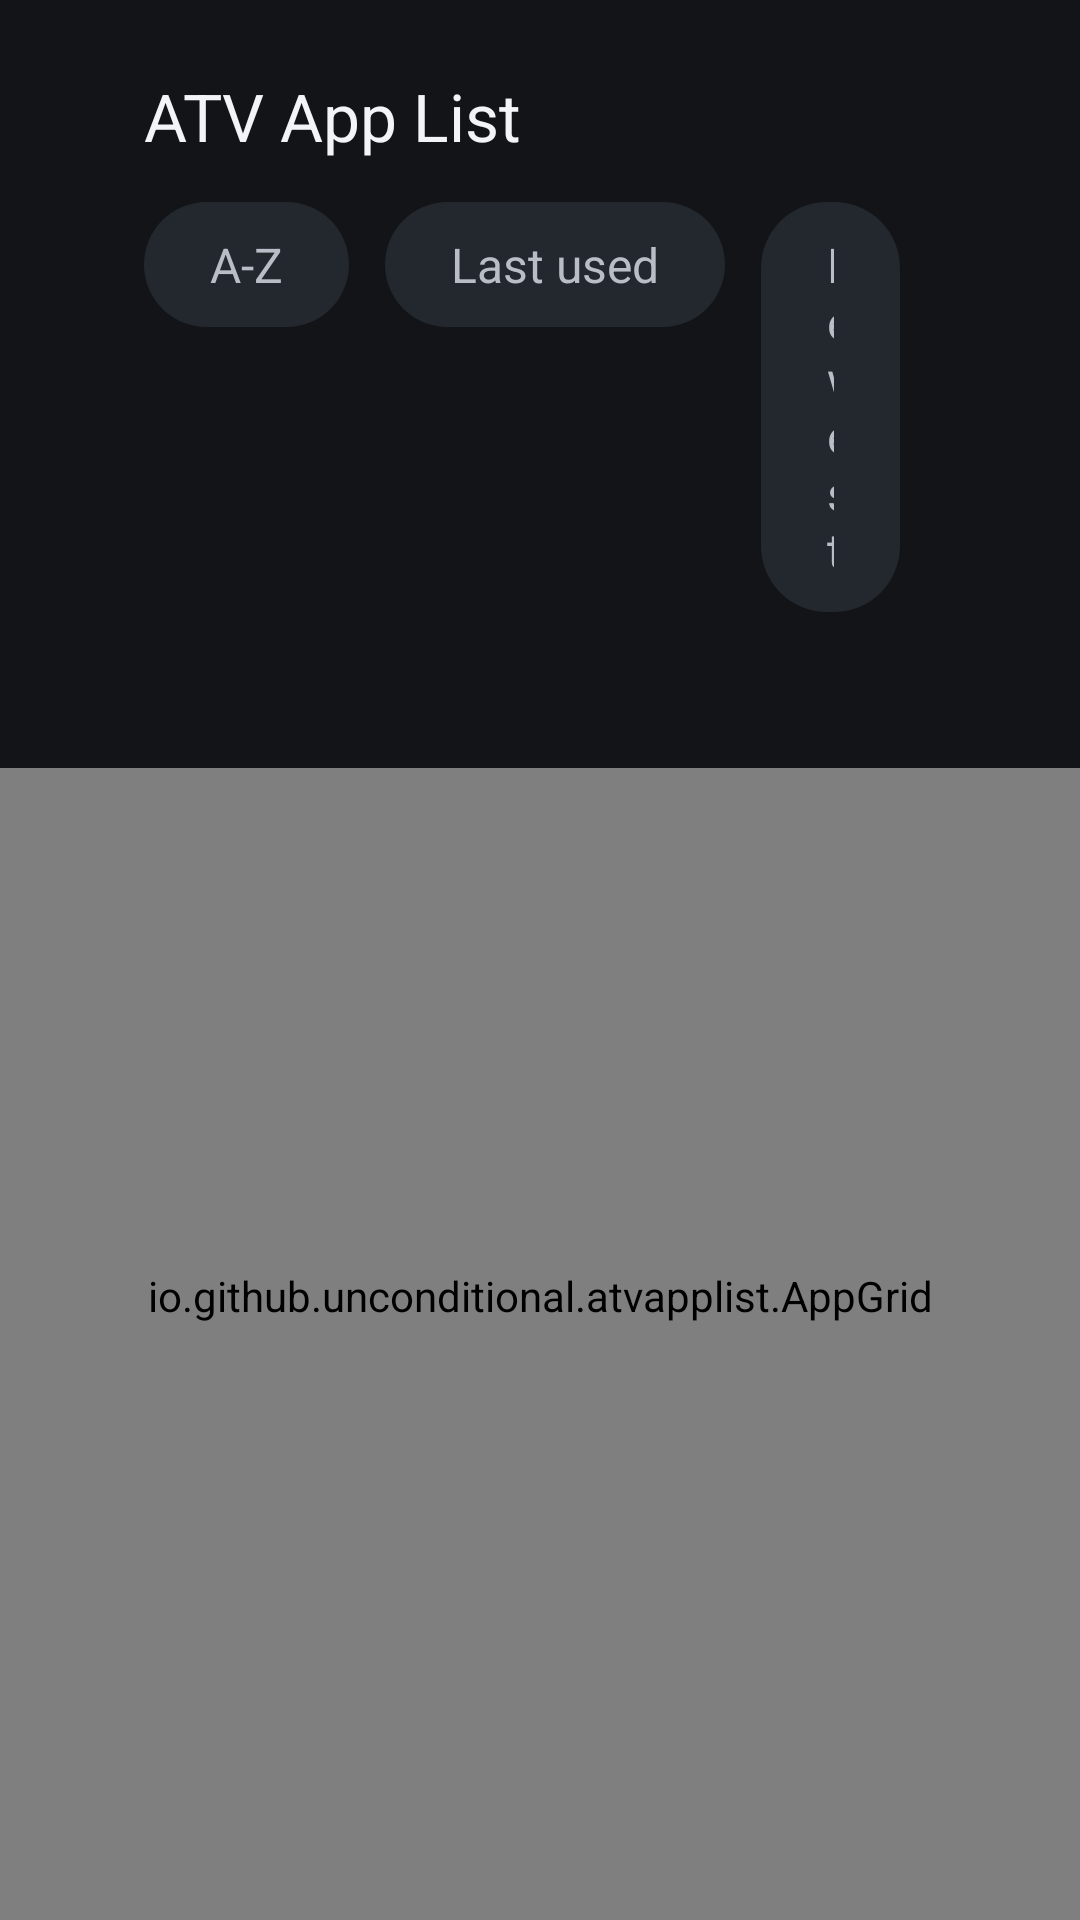

Produce the Android XML layout that renders to this screen, including the resource entries it uses.
<!-- AndroidManifest.xml: application theme AppTheme -->
<!-- res/layout/activity_main.xml -->
<?xml version="1.0" encoding="utf-8"?>
<FrameLayout xmlns:android="http://schemas.android.com/apk/res/android"
    android:layout_width="match_parent"
    android:layout_height="match_parent"
    android:background="@color/page_bg">

    <LinearLayout
        android:layout_width="match_parent"
        android:layout_height="match_parent"
        android:orientation="vertical">

        <LinearLayout
            android:layout_width="match_parent"
            android:layout_height="wrap_content"
            android:orientation="vertical"
            android:paddingStart="@dimen/screen_padding"
            android:paddingEnd="@dimen/screen_padding"
            android:paddingTop="@dimen/header_top"
            android:paddingBottom="@dimen/header_bottom">

            <LinearLayout
                android:layout_width="match_parent"
                android:layout_height="wrap_content"
                android:gravity="center_vertical"
                android:orientation="horizontal">

                <TextView
                    android:id="@+id/title_view"
                    android:layout_width="0dp"
                    android:layout_height="wrap_content"
                    android:layout_weight="1"
                    android:text="@string/app_name"
                    android:textColor="@color/text_primary"
                    android:textSize="22sp" />

                <TextView
                    android:id="@+id/count_view"
                    android:layout_width="wrap_content"
                    android:layout_height="wrap_content"
                    android:textColor="@color/text_dim"
                    android:textSize="15sp" />
            </LinearLayout>

            <LinearLayout
                android:layout_width="wrap_content"
                android:layout_height="wrap_content"
                android:layout_marginTop="14dp"
                android:orientation="horizontal">

                <TextView
                    android:id="@+id/chip_alpha"
                    style="@style/Chip"
                    android:text="@string/sort_name" />

                <TextView
                    android:id="@+id/chip_last_used"
                    style="@style/Chip"
                    android:text="@string/sort_last_used" />

                <TextView
                    android:id="@+id/chip_installed"
                    style="@style/Chip"
                    android:text="@string/sort_installed" />

                <TextView
                    android:id="@+id/chip_settings"
                    style="@style/Chip"
                    android:text="@string/chip_settings" />
            </LinearLayout>
        </LinearLayout>

        <io.github.unconditional.atvapplist.AppGrid
            android:id="@+id/grid"
            android:layout_width="match_parent"
            android:layout_height="0dp"
            android:layout_weight="1"
            android:paddingStart="@dimen/screen_padding"
            android:paddingEnd="@dimen/screen_padding"
            android:paddingBottom="@dimen/grid_bottom" />
    </LinearLayout>

    <TextView
        android:id="@+id/empty_view"
        android:layout_width="wrap_content"
        android:layout_height="wrap_content"
        android:layout_gravity="center"
        android:text="@string/empty_apps"
        android:textColor="@color/text_dim"
        android:textSize="18sp"
        android:visibility="gone" />
</FrameLayout>
<!-- resources referenced by this layout -->
<resources>
  <color name="page_bg">#FF121417</color>
  <color name="text_dim">#FFB9BEC6</color>
  <color name="text_primary">#FFF2F4F7</color>
  <dimen name="grid_bottom">32dp</dimen>
  <dimen name="header_bottom">14dp</dimen>
  <dimen name="header_top">24dp</dimen>
  <dimen name="screen_padding">48dp</dimen>
  <string name="app_name">ATV App List</string>
  <string name="chip_settings">Settings</string>
  <string name="empty_apps">No launchable apps found</string>
  <string name="sort_installed">Newest</string>
  <string name="sort_last_used">Last used</string>
  <string name="sort_name">A-Z</string>
  <style name="Chip">
          <item name="android:layout_width">wrap_content</item>
          <item name="android:layout_height">wrap_content</item>
          <item name="android:layout_marginEnd">12dp</item>
          <item name="android:background">@drawable/chip_bg</item>
          <item name="android:paddingStart">22dp</item>
          <item name="android:paddingTop">10dp</item>
          <item name="android:paddingEnd">22dp</item>
          <item name="android:paddingBottom">10dp</item>
          <item name="android:textSize">16sp</item>
          <item name="android:textColor">@color/chip_text</item>
          <item name="android:focusable">true</item>
          <item name="android:clickable">true</item>
      </style>
  <style name="AppTheme" parent="android:Theme.Material.NoActionBar">
          <item name="android:windowBackground">@color/page_bg</item>
          <item name="android:colorPrimary">@color/accent</item>
          <item name="android:colorAccent">@color/accent</item>
      </style>
  <!-- drawable chip_bg (drawable) -->
  <?xml version="1.0" encoding="utf-8"?>
  <selector xmlns:android="http://schemas.android.com/apk/res/android">
      <item android:state_focused="true">
          <shape android:shape="rectangle">
              <corners android:radius="22dp" />
              <solid android:color="@color/accent" />
          </shape>
      </item>
      <item android:state_selected="true">
          <shape android:shape="rectangle">
              <corners android:radius="22dp" />
              <solid android:color="@color/chip_selected" />
          </shape>
      </item>
      <item>
          <shape android:shape="rectangle">
              <corners android:radius="22dp" />
              <solid android:color="@color/chip_default" />
          </shape>
      </item>
  </selector>
  <color name="accent">#FF26B0E1</color>
  <color name="chip_selected">#FF3A424C</color>
  <color name="chip_default">#FF23272E</color>
</resources>
